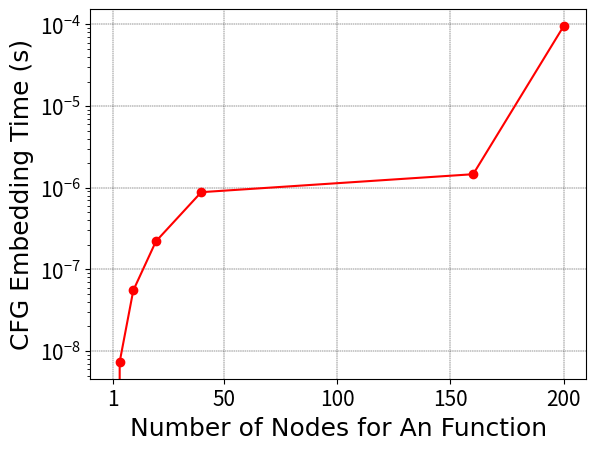

Here is the Python script that generated this plot:
import os
import random
import matplotlib.pyplot as plt 
import numpy as np 

x=[1,4,10,20,40,160,200]
y=[0, 0.000000007356, 0.00000005517,0.0000002207,0.0000008828,0.000001465,0.000096]

plt.plot(x,y, 'o-', label='CFG Embedding Time',color='red')
#plt.legend(loc='lower right',prop={'size': 10})
#yticks=range(0,1.0,0.5)
#plt.xlim(0.0,1.0)
xx=[1,50,100,150,200]
g=['1','50','100','150','200']
plt.xticks(xx,g)
#plt.ylim(0.0,1.0)
font1={'family':'Times New Roman',
'weight':'normal',
'size': 18,}
plt.tick_params(labelsize=15)
plt.grid(color='black',linewidth='0.3',linestyle='--')
plt.yscale("log")
plt.xlabel('Number of Nodes for An Function',font1)
plt.ylabel('CFG Embedding Time (s)',font1)
#plt.title('(b). Compressed Codee Generation Time') 
plt.show()